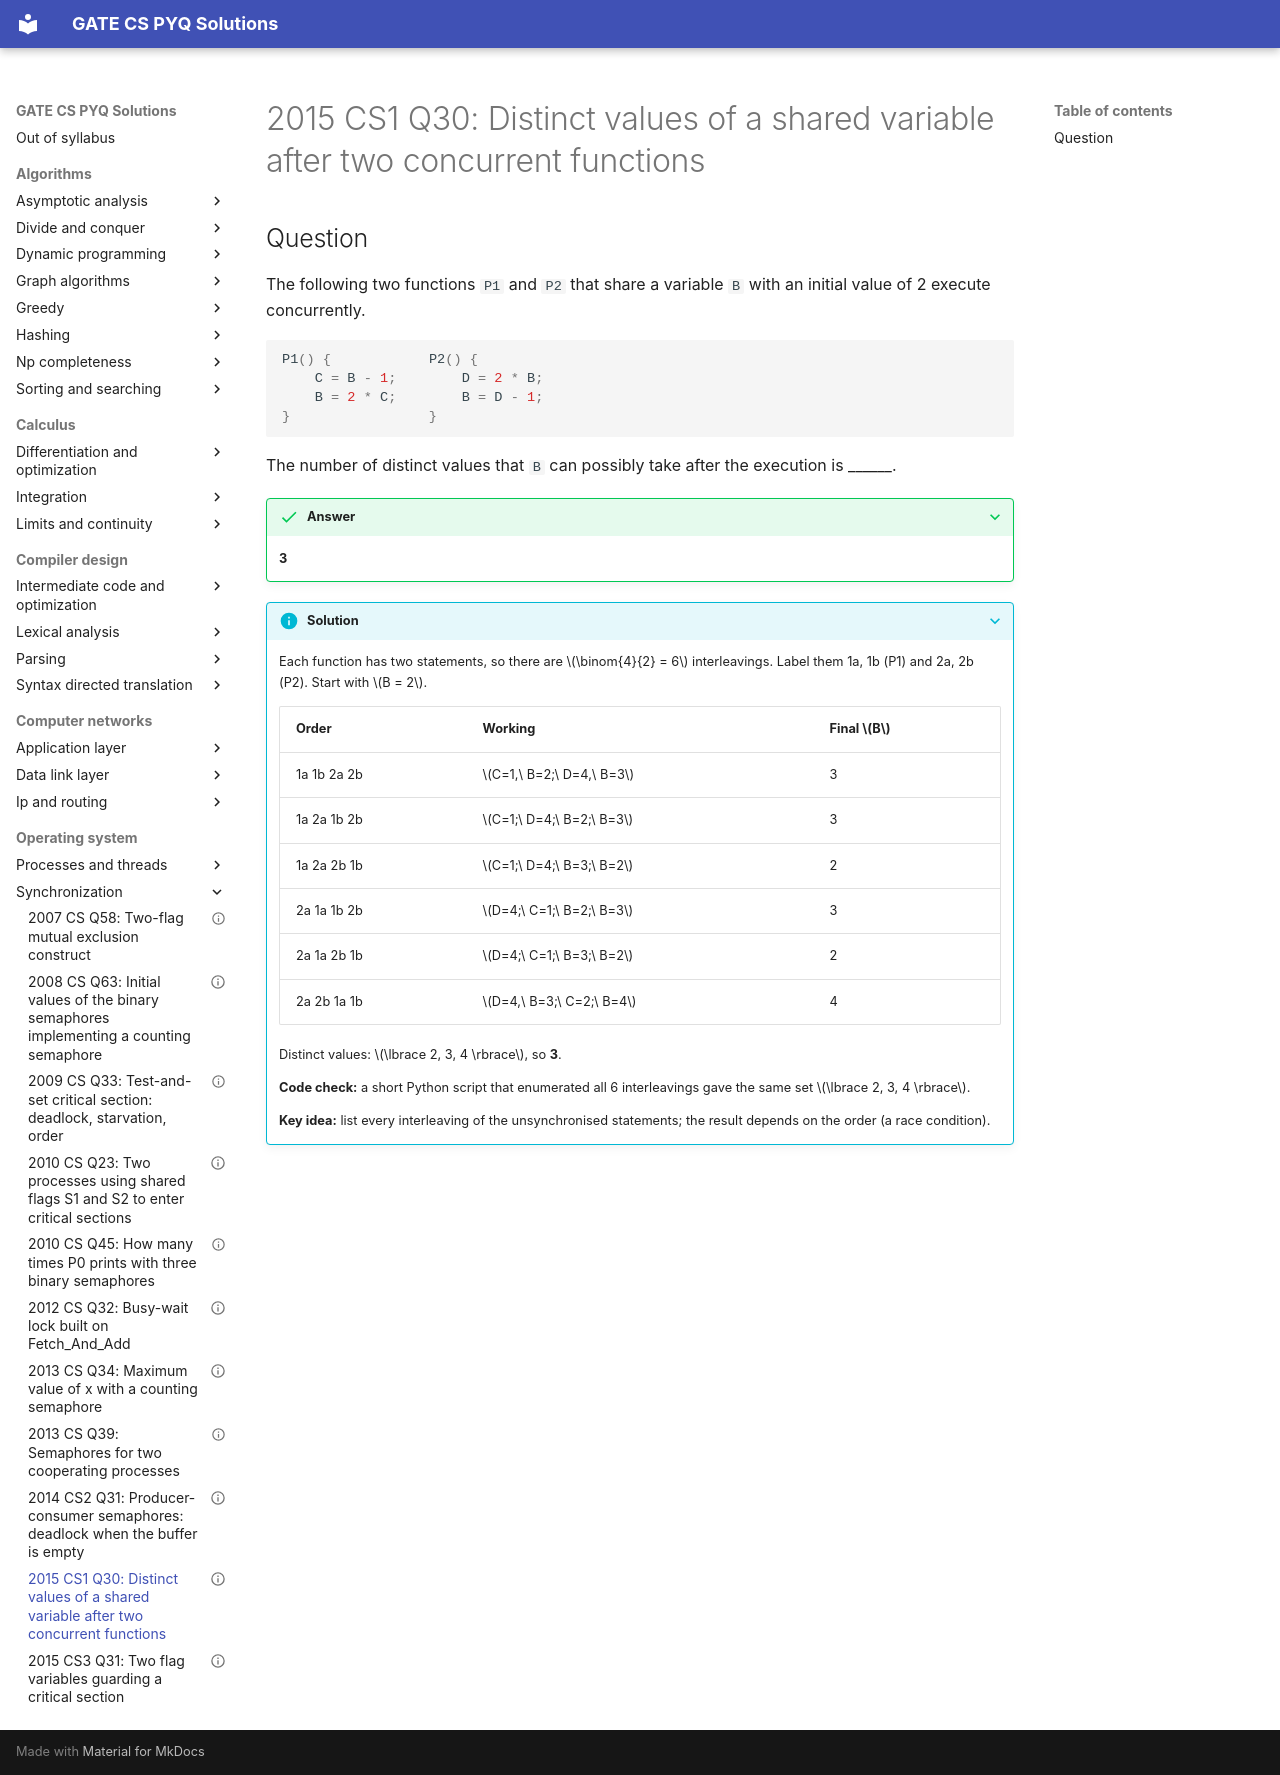

repository: saheenusman/GATE-PYQs · page: operating-system/synchronization/2015-set1-q30/index.html · generator: mkdocs

---
title: "2015 CS1 Q30: Distinct values of a shared variable after two concurrent functions"
year: 2015
set: 1
paper: CS1
q_no: 30
subject: operating-system
topic: synchronization
also: []
marks: 1
type: NAT
official_answer: "3"
status: verified
---

# 2015 CS1 Q30: Distinct values of a shared variable after two concurrent functions

## Question

The following two functions `P1` and `P2` that share a variable `B` with an initial value of 2 execute concurrently.

```c
P1() {            P2() {
    C = B - 1;        D = 2 * B;
    B = 2 * C;        B = D - 1;
}                 }
```

The number of distinct values that `B` can possibly take after the execution is ______.

<details class="success" markdown="1">
<summary>Answer</summary>

**3**

</details>

<details class="info" markdown="1">
<summary>Solution</summary>

Each function has two statements, so there are $\binom{4}{2} = 6$ interleavings. Label them 1a, 1b (P1) and 2a, 2b (P2). Start with $B = 2$.

| Order | Working | Final $B$ |
|---|---|---|
| 1a 1b 2a 2b | $C=1,\ B=2;\ D=4,\ B=3$ | 3 |
| 1a 2a 1b 2b | $C=1;\ D=4;\ B=2;\ B=3$ | 3 |
| 1a 2a 2b 1b | $C=1;\ D=4;\ B=3;\ B=2$ | 2 |
| 2a 1a 1b 2b | $D=4;\ C=1;\ B=2;\ B=3$ | 3 |
| 2a 1a 2b 1b | $D=4;\ C=1;\ B=3;\ B=2$ | 2 |
| 2a 2b 1a 1b | $D=4,\ B=3;\ C=2;\ B=4$ | 4 |

Distinct values: $\lbrace 2, 3, 4 \rbrace$, so **3**.

**Code check:** a short Python script that enumerated all 6 interleavings gave the same set $\lbrace 2, 3, 4 \rbrace$.

**Key idea:** list every interleaving of the unsynchronised statements; the result depends on the order (a race condition).

</details>
